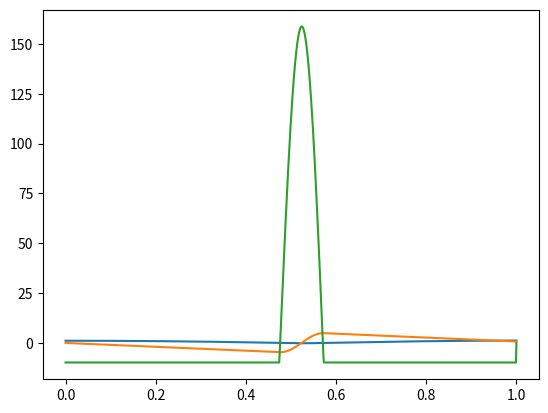

Here is the Python script that generated this plot:
"""
[redacted]
06/03/2021

Week 4 opdracht 2 - Toevoegen van de vloer
[redacted]
"""
# Imports
import numpy as np
from matplotlib import pyplot as plt


# Variables
m = 1.0         # kg
g = 9.81        # m/s^2
y0 = 1.1        # m
v0 = 0          # m/s
a0 = 0          # m/s^2
t0 = 0          # s
t1 = 1          # s
dt = 0.001      # s

# Answer vars
b = 0

time = np.linspace(t0, t1, round(1 + (t1 - t0) / dt))


# Functions
def f_zwaartekracht():
    """
    Bereken de zwaartekracht die werkt op het deeltje.

    :return: zwaartekracht
    """
    return m * -g


def f_floor(y):
    """
    Bereken de kracht waarmee een bal terugstuitert

    :param y: Height
    :return: stuiterkracht
    """
    k_floor = 1100  # N/m
    f = -k_floor * y
    return np.maximum(f, 0)


def f_totaal(y):
    """
    Tel de verschillende krachten die op het deeltje werken bij elkaar op

    :param y: Verplaatsing [m]

    :type y: float

    :return: Totale kracht
    """
    f = f_zwaartekracht() + f_floor(y)
    return f


def versnelling(y):
    """
    Bereken de versnelling van het deeltje op basis van de krachten die erop werken

    :param y: verplaatsing

    :type y: float

    :return: De acceleratie
    """
    a = f_totaal(y)/m
    return a


def e_kin(v):
    """
    Calculate the kinetic energy

    :param v: velocity

    :return: kinetic energy
    """
    return 0.5 * m * v ** 2


def e_pot(h):
    """
    Calculate the potential energy

    :param h: height

    :return: potential energy
    """
    return m * g * h


def numeriek(y0=0, v0=0, a0=0, t=None):
    """
    voer een numerieke Forward Euler methode uit om de plaats, snelheid en de versnelling van het deeltje te bepalen
    voor elk tijdstip.

    :param y0: Startpositie
    :param v0: Startsnelheid
    :param a0: Startversnelling
    :param t: Tijd

    :type y0: float
    :type v0: float
    :type a0: float
    :type t: np.ndarray

    :return: positie, snelheid, versnelling
    """
    global b

    plaats = np.zeros(len(t))
    snelheid = np.zeros(len(t))
    acceleration = np.zeros(len(t))

    plaats[0] = y0
    snelheid[0] = v0
    acceleration[0] = a0

    for n in range(len(t) - 1):
        acceleration[n] = versnelling(plaats[n])
        snelheid[n + 1] = snelheid[n] + acceleration[n] * dt
        plaats[n + 1] = plaats[n] + snelheid[n] * dt

    return plaats, snelheid, acceleration


y_num, v_num, a_num = numeriek(y0, v0, a0, time)

# a)
plt.plot(time, y_num)
plt.plot(time, v_num)
plt.plot(time, a_num)
# plt.show()

c = np.interp(x=np.min(y_num), xp=y_num, fp=v_num)
print(c)

print(f'b) {np.min(y_num)}')
